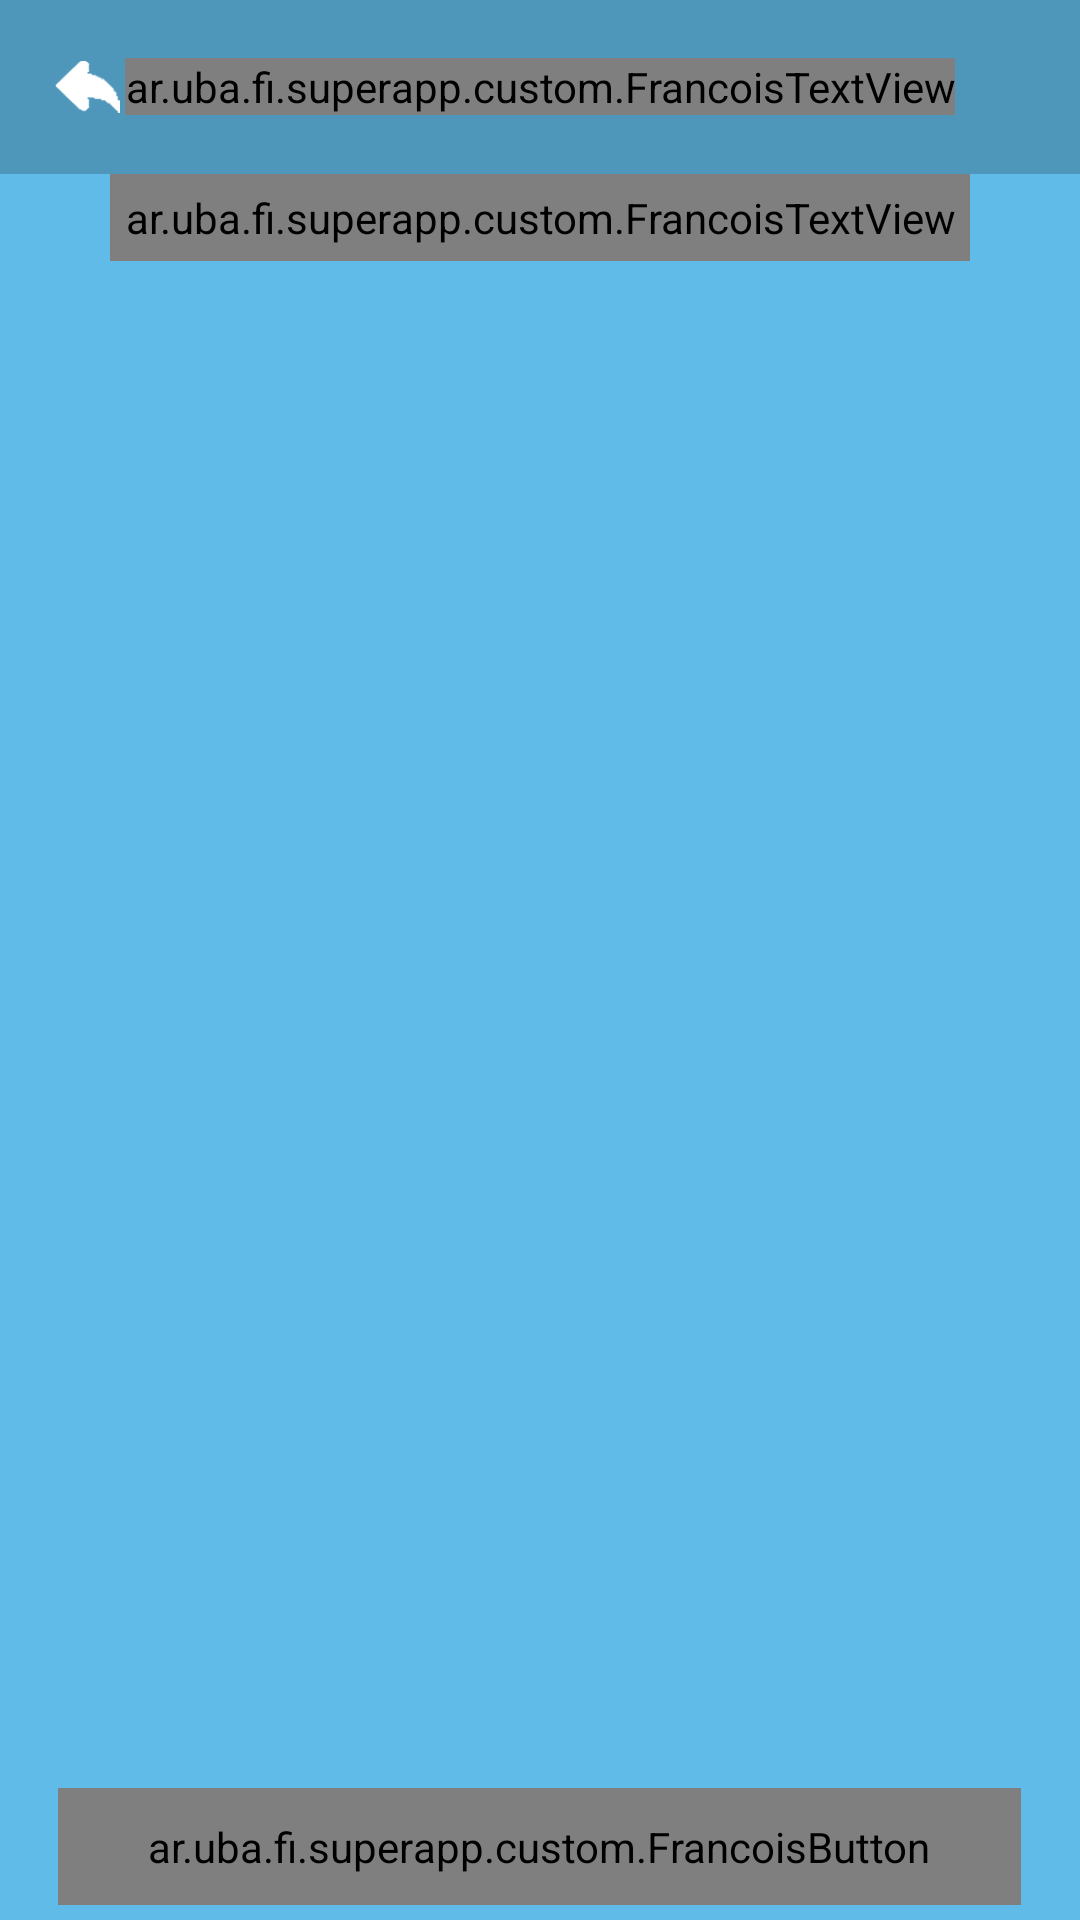

Reconstruct the res/layout file that produces this screen, plus the resources it refers to.
<!-- AndroidManifest.xml: application theme AppTheme -->
<!-- res/layout/activity_itemeditlist.xml -->
<?xml version="1.0" encoding="utf-8"?>
<LinearLayout xmlns:android="http://schemas.android.com/apk/res/android"
    android:id="@+id/LinearLayout1"
    android:layout_width="match_parent"
    android:layout_height="match_parent"
    android:background="#61bbe8"
    android:orientation="vertical" >

    <RelativeLayout
        android:id="@+id/RelativeLayout1"
        android:layout_width="fill_parent"
        android:layout_height="wrap_content"
        android:layout_weight="0"
        android:background="#33000000"
        android:padding="5dp" >

        <ImageButton
            android:id="@+id/buttonBack"
            style="?android:attr/buttonStyleSmall"
            android:layout_width="wrap_content"
            android:layout_height="wrap_content"
            android:layout_alignParentLeft="true"
            android:layout_alignParentStart="true"
            android:layout_centerVertical="true"
            android:background="#00000000"
            android:src="@drawable/backarrow"
             />

        <ar.uba.fi.superapp.custom.FrancoisTextView
            android:id="@+id/title"
            android:layout_width="wrap_content"
            android:layout_height="wrap_content"
            android:layout_centerHorizontal="true"
            android:layout_centerVertical="true"
            android:layout_marginLeft="5dp"
            android:text="EDITOR"
            android:textAppearance="?android:attr/textAppearanceLarge"
            android:textColor="@android:color/primary_text_dark" />
    </RelativeLayout>

    <LinearLayout
        android:layout_width="wrap_content"
        android:layout_height="wrap_content"
        android:layout_gravity="center_horizontal"
        android:layout_weight="0"
        android:gravity="center_vertical" >

        <ar.uba.fi.superapp.custom.FrancoisTextView
            android:id="@+id/francoisTextView1"
            android:layout_width="wrap_content"
            android:layout_height="wrap_content"
            android:layout_weight="0"
            android:padding="5dp"
            android:text="CATEGORIAS"
            android:textAppearance="?android:attr/textAppearanceMedium"
            android:textColor="#000000" />

        <Spinner
            android:id="@+id/categorySpinner"
            style="@style/SpinnerAppTheme"
            android:layout_width="wrap_content"
            android:layout_height="wrap_content"
            android:layout_weight="0" />

    </LinearLayout>

    <LinearLayout
        android:layout_width="match_parent"
        android:layout_height="match_parent"
        android:layout_weight="1"
        android:orientation="vertical" >

        <ListView
            android:id="@+id/list"
            android:layout_width="match_parent"
            android:layout_height="wrap_content"
            android:cacheColorHint="#00000000"
            android:divider="@android:color/transparent"
            android:dividerHeight="1dp"
            android:fadingEdge="none"
            android:fastScrollEnabled="false"
            android:footerDividersEnabled="false"
            android:headerDividersEnabled="false"
            android:showDividers="none"
            android:smoothScrollbar="true">
        </ListView>

    </LinearLayout>

    <LinearLayout
        android:layout_width="match_parent"
        android:layout_height="wrap_content"
        android:layout_weight="0"
        android:gravity="center" >

        <ar.uba.fi.superapp.custom.FrancoisButton
            android:id="@+id/buttonNew"
            android:layout_width="wrap_content"
            android:layout_height="wrap_content"
            android:layout_gravity="center"
            android:layout_margin="5dp"
            android:background="@drawable/bg_rounded_corner_green_button"
            android:paddingBottom="10dp"
            android:paddingLeft="30dp"
            android:paddingRight="30dp"
            android:paddingTop="10dp"
            android:text="NUEVO ITEM"
            android:textColor="#ffffff"
            android:textStyle="bold" />
    </LinearLayout>

</LinearLayout>
<!-- resources referenced by this layout -->
<resources>
  <!-- drawable backarrow: png bitmap (drawable-hdpi, 686 bytes) -->
  <!-- drawable bg_rounded_corner_green_button (drawable) -->
  <?xml version="1.0" encoding="utf-8"?>
  
  <shape xmlns:android="http://schemas.android.com/apk/res/android"
      android:shape="rectangle" >
   
      
      <solid android:color="#71bf47" >
      </solid>
   
      
      <stroke
          android:width="1dip"
          android:color="#ffffff" >
      </stroke>
   
      
      <corners android:radius="5dip" >
      </corners>
   
  </shape>
  <style name="SpinnerAppTheme" parent="android:Widget.Spinner">
          <item name="android:background">@drawable/apptheme_spinner_background_holo_light</item>
          <item name="android:dropDownSelector">@drawable/apptheme_list_selector_holo_light</item>
      </style>
  <style name="AppTheme" parent="AppBaseTheme">
  
          
          <item name="android:checkboxStyle">@style/CheckBoxAppTheme</item>
          <item name="android:editTextStyle">@style/EditTextAppTheme</item>
          <item name="android:buttonStyle">@style/ButtonAppTheme</item>
          <item name="android:imageButtonStyle">@style/ImageButtonAppTheme</item>
          <item name="android:buttonStyleToggle">@style/ToggleAppTheme</item>
          <item name="android:listViewStyle">@style/ListViewAppTheme</item>
          <item name="android:listViewWhiteStyle">@style/ListViewAppTheme.White</item>
          <item name="android:spinnerItemStyle">@style/SpinnerItemAppTheme</item>
          <item name="android:spinnerStyle">@style/SpinnerAppTheme</item>
          <item name="android:spinnerDropDownItemStyle">@style/SpinnerDropDownItemAppTheme</item>
      </style>
  <style name="AppBaseTheme" parent="Theme.AppCompat.NoActionBar">
          
      </style>
  <style name="CheckBoxAppTheme" parent="android:Widget.CompoundButton.CheckBox">
          <item name="android:button">@drawable/apptheme_btn_check_holo_light</item>
      </style>
  <style name="EditTextAppTheme" parent="android:Widget.EditText">
          <item name="android:background">@drawable/apptheme_edit_text_holo_light</item>
          <item name="android:textColor">#000000</item>
      </style>
  <style name="ButtonAppTheme" parent="android:Widget.Button">
          <item name="android:background">@drawable/apptheme_btn_default_holo_light</item>
          <item name="android:minHeight">48dip</item>
          <item name="android:minWidth">64dip</item>
          <item name="android:textColor">#000000</item>
      </style>
  <style name="ImageButtonAppTheme" parent="android:Widget.ImageButton">
          <item name="android:background">@drawable/apptheme_btn_default_holo_light</item>
      </style>
  <style name="ToggleAppTheme" parent="android:Widget.Button.Toggle">
          <item name="android:background">@drawable/apptheme_btn_toggle_holo_light</item>
          <item name="android:minHeight">48dip</item>
          <item name="android:textColor">#000000</item>
      </style>
  <style name="ListViewAppTheme" parent="android:Widget.ListView">
          <item name="android:listSelector">@drawable/apptheme_list_selector_holo_light</item>
      </style>
  <style name="ListViewAppTheme.White" parent="android:Widget.ListView.White">
          <item name="android:listSelector">@drawable/apptheme_list_selector_holo_light</item>
      </style>
  <style name="SpinnerItemAppTheme" parent="android:TextAppearance.Widget.TextView.SpinnerItem">
          <item name="android:textColor">#000000</item>
      </style>
  <style name="SpinnerDropDownItemAppTheme" parent="android:Widget.DropDownItem.Spinner">
          <item name="android:checkMark">@drawable/apptheme_btn_radio_holo_light</item>
      </style>
</resources>
